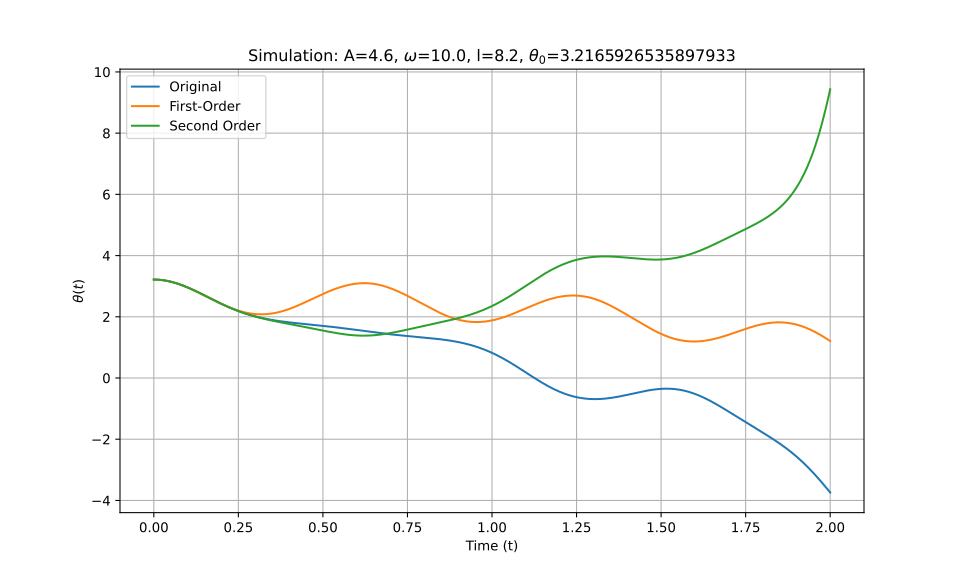

Values plotted in this chart, from the file beside it:
t_eval, Equation_1, Equation_2, Equation_3
0.0, 3.217, 3.217, 3.217
0.002002, 3.216, 3.216, 3.216
0.004004, 3.216, 3.216, 3.216
0.006006, 3.216, 3.216, 3.216
0.008008, 3.215, 3.215, 3.215
0.01001, 3.214, 3.214, 3.214
0.01201, 3.213, 3.213, 3.213
0.01401, 3.211, 3.211, 3.211
0.01602, 3.209, 3.209, 3.209
0.01802, 3.208, 3.208, 3.208
0.02002, 3.205, 3.205, 3.205
0.02202, 3.203, 3.203, 3.203
0.02402, 3.201, 3.2, 3.201
0.02603, 3.198, 3.198, 3.198
0.02803, 3.195, 3.195, 3.195
0.03003, 3.191, 3.191, 3.191
0.03203, 3.188, 3.188, 3.188
0.03403, 3.184, 3.184, 3.184
0.03604, 3.18, 3.18, 3.18
0.03804, 3.176, 3.176, 3.176
0.04004, 3.172, 3.172, 3.172
0.04204, 3.167, 3.168, 3.167
0.04404, 3.163, 3.163, 3.163
0.04605, 3.158, 3.158, 3.158
0.04805, 3.153, 3.153, 3.153
0.05005, 3.147, 3.148, 3.147
0.05205, 3.142, 3.142, 3.142
0.05405, 3.136, 3.136, 3.136
0.05606, 3.13, 3.13, 3.13
0.05806, 3.124, 3.124, 3.124
0.06006, 3.118, 3.118, 3.118
0.06206, 3.111, 3.112, 3.111
0.06406, 3.105, 3.105, 3.105
0.06607, 3.098, 3.098, 3.098
0.06807, 3.091, 3.091, 3.091
0.07007, 3.084, 3.084, 3.084
0.07207, 3.076, 3.077, 3.076
0.07407, 3.069, 3.069, 3.069
0.07608, 3.061, 3.062, 3.061
0.07808, 3.053, 3.054, 3.053
0.08008, 3.045, 3.046, 3.045
0.08208, 3.037, 3.038, 3.037
0.08408, 3.029, 3.03, 3.029
0.08609, 3.021, 3.021, 3.021
0.08809, 3.012, 3.013, 3.012
0.09009, 3.004, 3.004, 3.003
0.09209, 2.995, 2.995, 2.995
0.09409, 2.986, 2.986, 2.986
0.0961, 2.977, 2.977, 2.977
0.0981, 2.968, 2.968, 2.967
0.1001, 2.958, 2.958, 2.958
0.1021, 2.949, 2.949, 2.949
0.1041, 2.939, 2.939, 2.939
0.1061, 2.93, 2.929, 2.93
0.1081, 2.92, 2.92, 2.92
0.1101, 2.91, 2.91, 2.91
0.1121, 2.9, 2.9, 2.9
0.1141, 2.89, 2.89, 2.89
0.1161, 2.88, 2.879, 2.88
0.1181, 2.87, 2.869, 2.87
... 940 more rows
